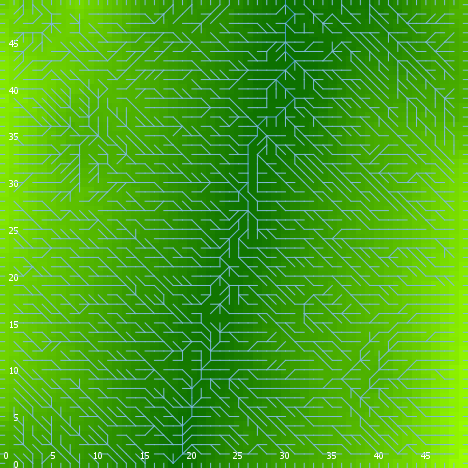

Values plotted in this chart, from the file beside it:
export-world data (NetLogo 6.0.4)
land_04_withSoilProperties.nlogo
05/10/2020 12:25:11:667 +0100
RANDOM STATE
0 0 -1727483681 577 0.3178404358217547 f…
GLOBALS
min-pxcor, max-pxcor, min-pycor, max-pycor, perspective, subject, nextIndex, directed-links, ticks, display-mode, elevationdistribution, elev_algorithm-style, elev_featureanglerange, elev_inversioniterations, elev_noise, elev_numdepressions, elev_numprotuberances, elev_numranges, elev_numrifts, elev_rangeaggregation, elev_rangeheight, elev_rangelength, elev_riftaggregation, elev_riftheight
0, 49, 0, 49, 0, nobody, 2600, "UNDIRECTED", -1, "terrain", [39.334733986205634 44.45318323041967 55…, "C#", 8.778, 0.9507, 3.592, 6, 5, 27, 50, 0.8633, 35.43, 3033, 0.2817, -43.88
TURTLES
who, color, heading, xcor, ycor, shape, label, label-color, breed, hidden?, size, pen-size, pen-mode, numpoints
0, 25, 349, 19, 37, "default", "", 9.9, {breed flowholders}, true, 1, 1, "up", 
1, 45, 48, 41, 19, "default", "", 9.9, {breed flowholders}, true, 1, 1, "up", 
2, 55, 7, 4, 14, "default", "", 9.9, {breed flowholders}, true, 1, 1, "up", 
3, 75, 10, 16, 6, "default", "", 9.9, {breed flowholders}, true, 1, 1, "up", 
4, 65, 250, 23, 17, "default", "", 9.9, {breed flowholders}, true, 1, 1, "up", 
5, 135, 219, 18, 1, "default", "", 9.9, {breed flowholders}, true, 1, 1, "up", 
6, 75, 64, 23, 46, "default", "", 9.9, {breed flowholders}, true, 1, 1, "up", 
7, 115, 87, 12, 20, "default", "", 9.9, {breed flowholders}, true, 1, 1, "up", 
8, 5, 179, 9, 13, "default", "", 9.9, {breed flowholders}, true, 1, 1, "up", 
9, 97, 270, 0, 32, "line half", "", 9.9, {breed flowholders}, false, 1, 1, "up", 
10, 65, 72, 17, 37, "default", "", 9.9, {breed flowholders}, true, 1, 1, "up", 
11, 105, 179, 29, 28, "default", "", 9.9, {breed flowholders}, true, 1, 1, "up", 
12, 125, 292, 4, 18, "default", "", 9.9, {breed flowholders}, true, 1, 1, "up", 
13, 95, 167, 17, 11, "default", "", 9.9, {breed flowholders}, true, 1, 1, "up", 
14, 97, 270, 0, 31, "line half", "", 9.9, {breed flowholders}, false, 1, 1, "up", 
15, 125, 61, 46, 25, "default", "", 9.9, {breed flowholders}, true, 1, 1, "up", 
16, 97, 0, 33, 49, "line half", "", 9.9, {breed flowholders}, false, 1, 1, "up", 
17, 105, 125, 3, 21, "default", "", 9.9, {breed flowholders}, true, 1, 1, "up", 
18, 65, 323, 1, 42, "default", "", 9.9, {breed flowholders}, true, 1, 1, "up", 
19, 97, 90, 49, 19, "line half", "", 9.9, {breed flowholders}, false, 1, 1, "up", 
20, 55, 215, 1, 18, "default", "", 9.9, {breed flowholders}, true, 1, 1, "up", 
21, 45, 211, 40, 47, "default", "", 9.9, {breed flowholders}, true, 1, 1, "up", 
22, 15, 156, 13, 35, "default", "", 9.9, {breed flowholders}, true, 1, 1, "up", 
23, 97, 90, 49, 24, "line half", "", 9.9, {breed flowholders}, false, 1, 1, "up", 
24, 65, 16, 21, 43, "default", "", 9.9, {breed flowholders}, true, 1, 1, "up", 
25, 65, 189, 28, 13, "default", "", 9.9, {breed flowholders}, true, 1, 1, "up", 
26, 85, 282, 23, 31, "default", "", 9.9, {breed flowholders}, true, 1, 1, "up", 
27, 5, 140, 32, 7, "default", "", 9.9, {breed flowholders}, true, 1, 1, "up", 
28, 125, 39, 7, 26, "default", "", 9.9, {breed flowholders}, true, 1, 1, "up", 
29, 75, 275, 2, 48, "default", "", 9.9, {breed flowholders}, true, 1, 1, "up", 
30, 75, 172, 31, 10, "default", "", 9.9, {breed flowholders}, true, 1, 1, "up", 
31, 65, 211, 47, 34, "default", "", 9.9, {breed flowholders}, true, 1, 1, "up", 
32, 115, 64, 16, 24, "default", "", 9.9, {breed flowholders}, true, 1, 1, "up", 
33, 115, 256, 38, 37, "default", "", 9.9, {breed flowholders}, true, 1, 1, "up", 
34, 75, 336, 12, 37, "default", "", 9.9, {breed flowholders}, true, 1, 1, "up", 
35, 15, 284, 15, 4, "default", "", 9.9, {breed flowholders}, true, 1, 1, "up", 
36, 45, 263, 24, 7, "default", "", 9.9, {breed flowholders}, true, 1, 1, "up", 
37, 135, 161, 13, 4, "default", "", 9.9, {breed flowholders}, true, 1, 1, "up", 
38, 65, 34, 7, 15, "default", "", 9.9, {breed flowholders}, true, 1, 1, "up", 
39, 135, 152, 19, 30, "default", "", 9.9, {breed flowholders}, true, 1, 1, "up", 
40, 15, 152, 44, 5, "default", "", 9.9, {breed flowholders}, true, 1, 1, "up", 
41, 65, 24, 46, 43, "default", "", 9.9, {breed flowholders}, true, 1, 1, "up", 
42, 15, 176, 7, 47, "default", "", 9.9, {breed flowholders}, true, 1, 1, "up", 
43, 55, 165, 22, 32, "default", "", 9.9, {breed flowholders}, true, 1, 1, "up", 
44, 125, 40, 28, 44, "default", "", 9.9, {breed flowholders}, true, 1, 1, "up", 
45, 35, 211, 31, 4, "default", "", 9.9, {breed flowholders}, true, 1, 1, "up", 
46, 15, 184, 29, 17, "default", "", 9.9, {breed flowholders}, true, 1, 1, "up", 
47, 125, 298, 20, 37, "default", "", 9.9, {breed flowholders}, true, 1, 1, "up", 
48, 65, 54, 48, 30, "default", "", 9.9, {breed flowholders}, true, 1, 1, "up", 
49, 45, 19, 8, 28, "default", "", 9.9, {breed flowholders}, true, 1, 1, "up", 
50, 135, 33, 48, 11, "default", "", 9.9, {breed flowholders}, true, 1, 1, "up", 
... 10,412 more rows
